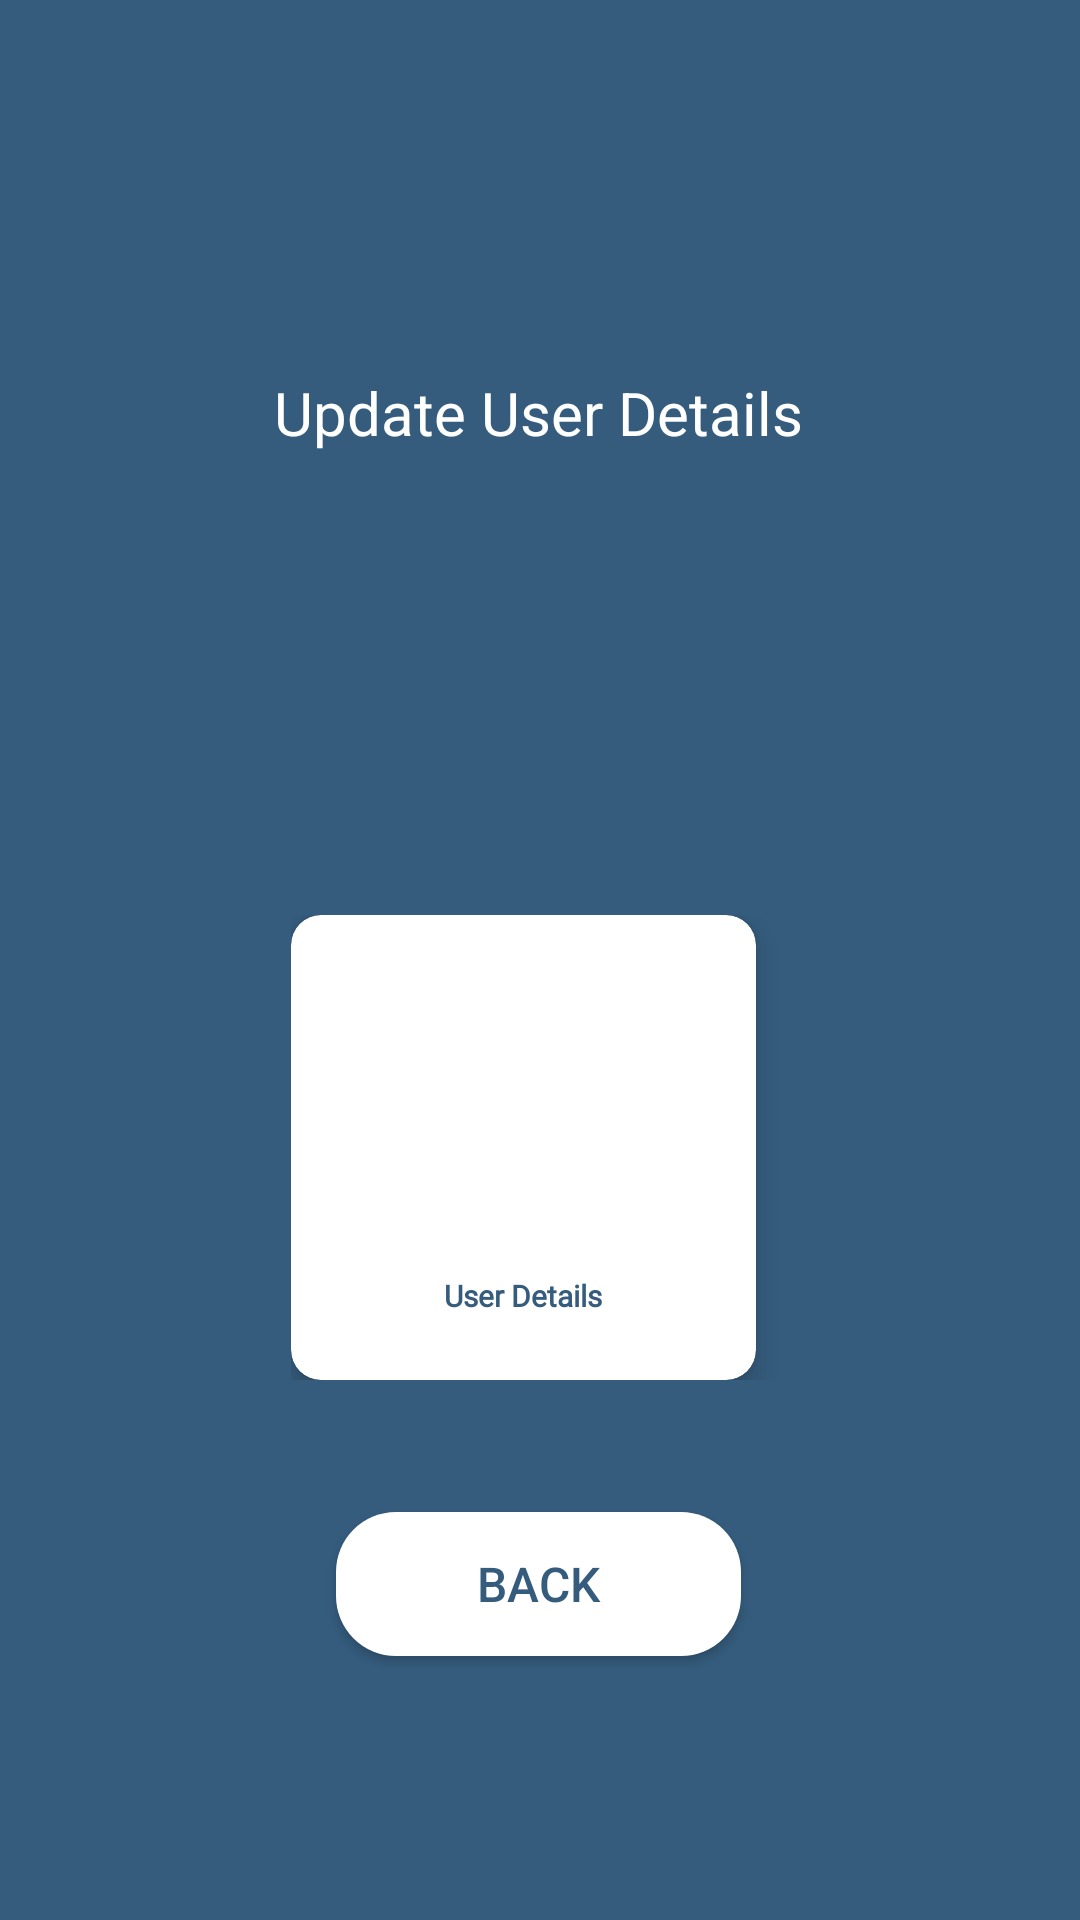

Here is an Android app screen rendered from its layout file. Give the layout XML and the strings, colors and styles it references.
<!-- AndroidManifest.xml: application theme Theme.LinQR -->
<!-- res/layout/activity_update.xml -->
<?xml version="1.0" encoding="utf-8"?>
<androidx.constraintlayout.widget.ConstraintLayout xmlns:android="http://schemas.android.com/apk/res/android"
    xmlns:app="http://schemas.android.com/apk/res-auto"
    xmlns:tools="http://schemas.android.com/tools"
    android:layout_width="match_parent"
    android:layout_height="match_parent"
    tools:context=".update"
    android:background="@color/text">


    <Button
        android:id="@+id/back"
        android:layout_width="135dp"
        android:layout_height="48dp"
        android:layout_marginBottom="88dp"
        android:background="@drawable/button_white_proceed"
        android:text="Back"
        android:textColor="@color/text"
        android:textSize="16dp"
        app:layout_constraintBottom_toBottomOf="parent"
        app:layout_constraintEnd_toEndOf="@+id/gridLayout"
        app:layout_constraintHorizontal_bias="0.502"
        app:layout_constraintStart_toStartOf="@+id/gridLayout"
        app:layout_constraintTop_toBottomOf="@+id/gridLayout"
        app:layout_constraintVertical_bias="1.0" />

    <GridLayout
        android:id="@+id/gridLayout"
        android:layout_width="wrap_content"
        android:layout_height="wrap_content"
        android:layout_marginTop="144dp"
        android:alignmentMode="alignMargins"
        android:columnCount="1"
        android:columnOrderPreserved="false"
        android:padding="10dp"
        android:rowCount="1"
        app:layout_constraintEnd_toEndOf="@+id/textView3"
        app:layout_constraintStart_toStartOf="@+id/textView3"
        app:layout_constraintTop_toBottomOf="@+id/textView3">


        <androidx.cardview.widget.CardView
            android:id="@+id/user_update"
            android:layout_width="155dp"
            android:layout_height="155dp"
            android:layout_row="0"
            android:layout_column="0"
            android:layout_gravity="center"
            android:layout_marginRight="10dp"
            android:backgroundTint="@color/white"
            android:padding="5dp"
            app:cardCornerRadius="10dp"
            app:cardElevation="5dp">

            <LinearLayout
                android:layout_width="match_parent"
                android:layout_height="match_parent"
                android:layout_gravity="center"
                android:orientation="vertical"
                android:padding="20dp">

                <ImageView
                    android:layout_width="90dp"
                    android:layout_height="90dp"
                    android:layout_gravity="center_horizontal"
                    android:src="@drawable/profile"></ImageView>

                <TextView
                    android:layout_width="wrap_content"
                    android:layout_height="wrap_content"
                    android:layout_gravity="center_horizontal"
                    android:fontFamily="@font/montserrat"
                    android:text="User Details"
                    android:textColor="@color/text"
                    android:layout_marginTop="10dp"
                    android:textSize="10dp"
                    android:textStyle="bold"></TextView>

            </LinearLayout>

        </androidx.cardview.widget.CardView>



    </GridLayout>

    <TextView
        android:id="@+id/textView3"
        android:layout_width="wrap_content"
        android:layout_height="wrap_content"
        android:layout_marginTop="124dp"
        android:text="Update User Details"
        android:textColor="@color/white"
        android:textSize="20dp"
        app:layout_constraintEnd_toEndOf="parent"
        app:layout_constraintHorizontal_bias="0.497"
        app:layout_constraintStart_toStartOf="parent"
        app:layout_constraintTop_toTopOf="parent" />
</androidx.constraintlayout.widget.ConstraintLayout>
<!-- resources referenced by this layout -->
<resources>
  <color name="text">#355C7D</color>
  <color name="white">#FFFFFFFF</color>
  <!-- drawable button_white_proceed (drawable) -->
  <?xml version="1.0" encoding="utf-8"?>
  <shape xmlns:android="http://schemas.android.com/apk/res/android" android:shape="rectangle" android:useLevel="false" android:dither="false">
      <solid android:color="@color/white"/>
      <corners android:radius="20dp"/>
  
  </shape>
  <style name="Theme.LinQR" parent="Theme.AppCompat.Light.DarkActionBar">
          <item name="android:windowTranslucentStatus">true</item>
          <item name="android:windowTranslucentNavigation">true</item>
          
          <item name="colorPrimary">@color/white</item>
          <item name="colorPrimaryVariant">@color/black</item>
          <item name="colorOnPrimary">@color/white</item>
          
          <item name="colorSecondary">@color/teal_200</item>
          <item name="colorSecondaryVariant">@color/white</item>
          <item name="colorOnSecondary">@color/white</item>
          
          <item name="android:statusBarColor" tools:targetApi="l">?attr/colorPrimaryVariant</item>
          
      </style>
  <color name="black">#FF000000</color>
  <color name="teal_200">#FF03DAC5</color>
</resources>
